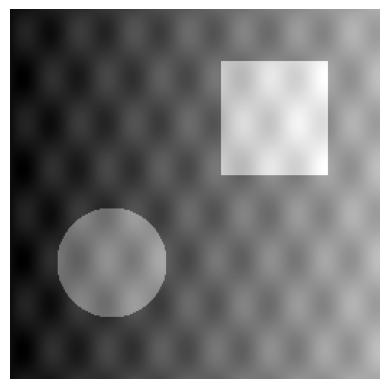
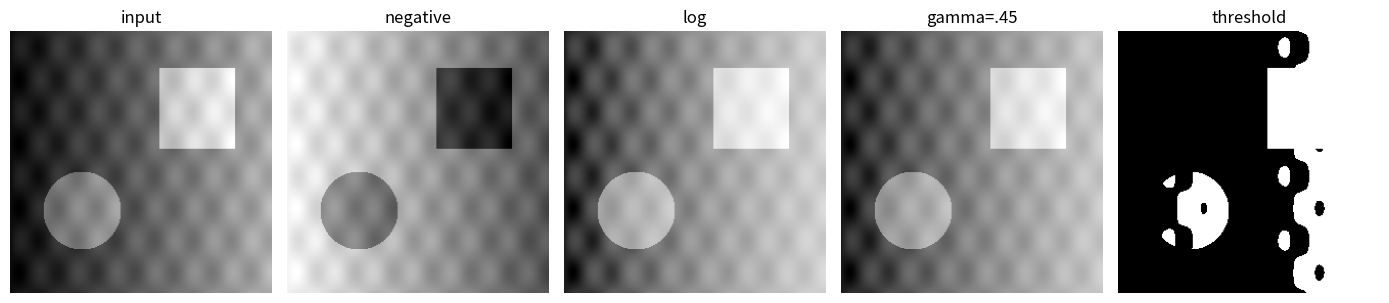
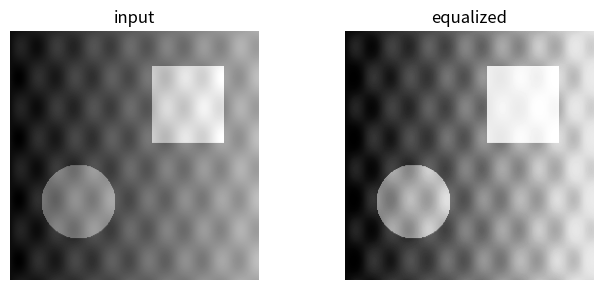
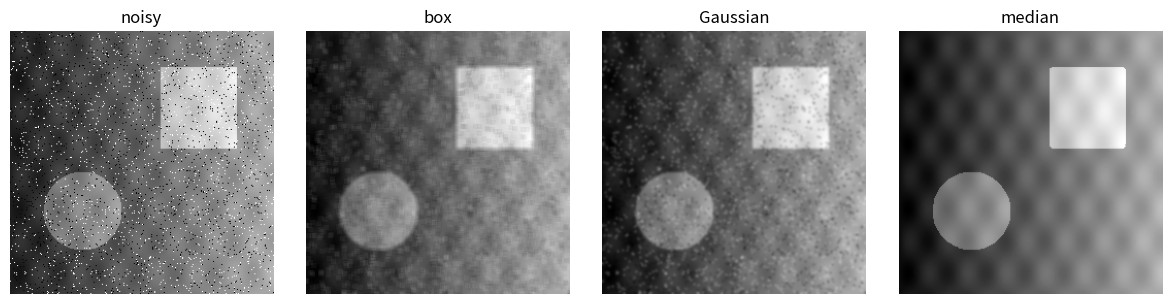
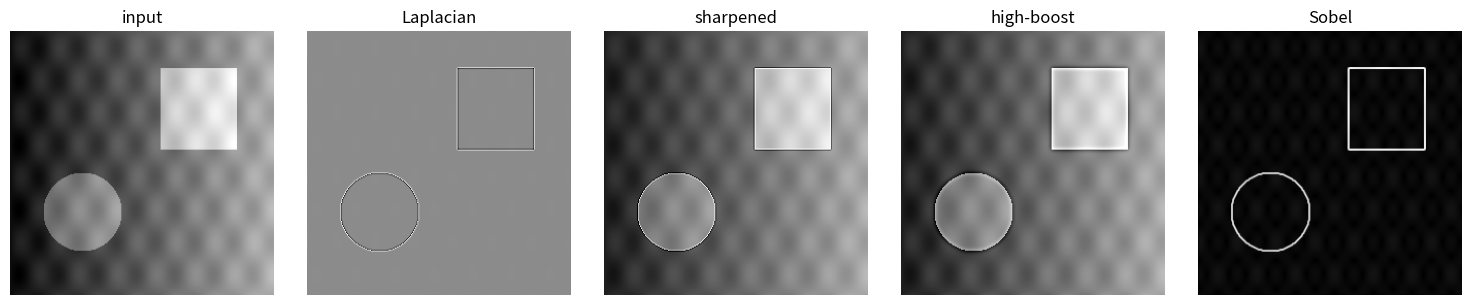
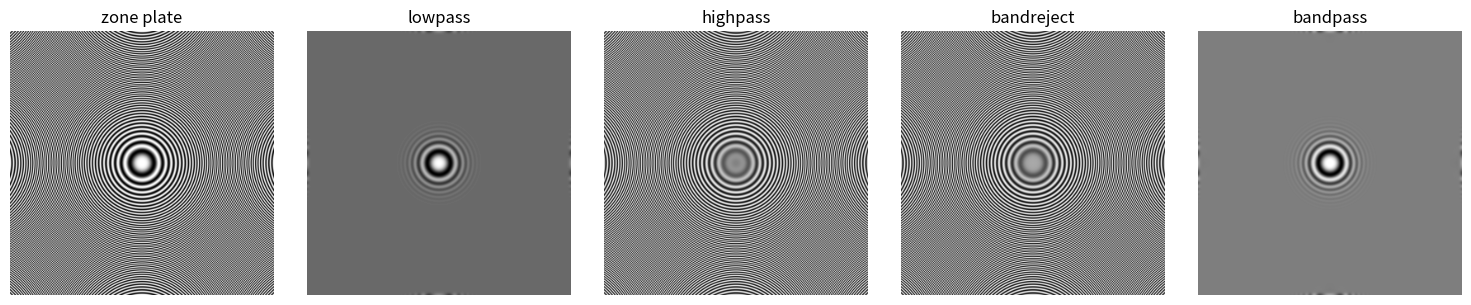

The script that saved these images, in order:
import numpy as np
import matplotlib.pyplot as plt
from scipy.ndimage import convolve, gaussian_filter, median_filter


def synthetic_image(n=256):
    y,x=np.mgrid[0:n,0:n]
    f=0.12+0.55*x/n
    f += 0.25*(((x-70)**2+(y-175)**2)<38**2)
    f += 0.30*((x>145)&(x<220)&(y>35)&(y<115))
    f += 0.06*np.sin(x/6)*np.sin(y/10)
    return np.clip(f,0,1)

f=synthetic_image()
plt.imshow(f,cmap="gray"); plt.axis("off");


neg=1-f
log=np.log1p(9*f)/np.log(10)
gamma=f**0.45
thr=(f>=0.5).astype(float)
fig,axs=plt.subplots(1,5,figsize=(14,3))
for a,img,t in zip(axs,[f,neg,log,gamma,thr],["input","negative","log","gamma=.45","threshold"]):
    a.imshow(img,cmap="gray"); a.set_title(t); a.axis("off")
plt.tight_layout();


u=np.round(f*255).astype(np.uint8)
h=np.bincount(u.ravel(),minlength=256)
cdf=h.cumsum().astype(float); cdf=(cdf-cdf.min())/(cdf.max()-cdf.min()+1e-12)
eq=cdf[u]
fig,axs=plt.subplots(1,2,figsize=(7,3))
axs[0].imshow(f,cmap="gray"); axs[0].set_title("input")
axs[1].imshow(eq,cmap="gray"); axs[1].set_title("equalized")
for a in axs:a.axis("off")
plt.tight_layout();


rng=np.random.default_rng(2)
noisy=f.copy(); r=rng.random(f.shape)
noisy[r<.025]=0; noisy[(r>=.025)&(r<.05)]=1
box=convolve(noisy,np.ones((5,5))/25,mode="reflect")
gauss=gaussian_filter(noisy,1.2)
med=median_filter(noisy,5,mode="reflect")
fig,axs=plt.subplots(1,4,figsize=(12,3))
for a,img,t in zip(axs,[noisy,box,gauss,med],["noisy","box","Gaussian","median"]):
    a.imshow(img,cmap="gray"); a.set_title(t); a.axis("off")
plt.tight_layout();


lapk=np.array([[0,1,0],[1,-4,1],[0,1,0]],float)
lap=convolve(f,lapk,mode="reflect")
lsharp=np.clip(f-lap,0,1)
blur=gaussian_filter(f,2); mask=f-blur; hb=np.clip(f+1.8*mask,0,1)
sx=np.array([[-1,0,1],[-2,0,2],[-1,0,1]],float); sy=sx.T
sobel=np.hypot(convolve(f,sx,mode="reflect"),convolve(f,sy,mode="reflect"))
fig,axs=plt.subplots(1,5,figsize=(15,3))
for a,img,t in zip(axs,[f,lap,lsharp,hb,sobel],["input","Laplacian","sharpened","high-boost","Sobel"]):
    a.imshow(img,cmap="gray"); a.set_title(t); a.axis("off")
plt.tight_layout();


n=320
y,x=np.mgrid[-1:1:complex(n),-1:1:complex(n)]
z=.5*(1+np.cos(120*np.pi*(x*x+y*y)))
lp1=gaussian_filter(z,2); lp2=gaussian_filter(z,7)
hp=z-lp1; br=lp2+(z-lp1); bp=z-br
fig,axs=plt.subplots(1,5,figsize=(15,3))
for a,img,t in zip(axs,[z,lp1,hp,br,bp],["zone plate","lowpass","highpass","bandreject","bandpass"]):
    a.imshow(img,cmap="gray"); a.set_title(t); a.axis("off")
plt.tight_layout();
